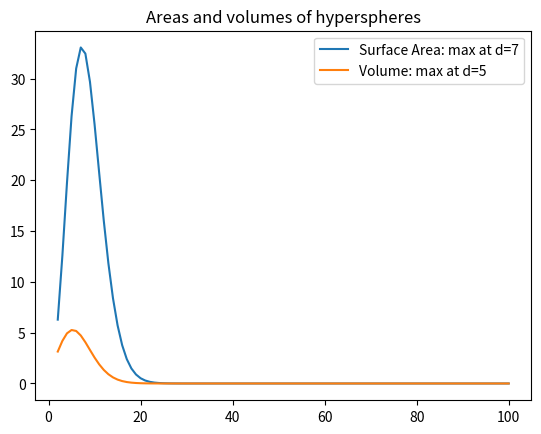

Recreate this plot in Python.
'''Plot areas and volumes of hyperspheres'''

from matplotlib.pyplot import legend, plot, show, title
from math import pi
from scipy.special import gamma

n  = 100
Ds = [d for d in range(2,n+1)]

S = [(2 * pi**(d/2))/gamma(d/2) for d in range(2,n+1)]
V = [(pi**(d/2))/gamma(d/2+1)  for d in range(2,n+1)]

plot(Ds, S, label = f'Surface Area: max at d={Ds[S.index(max(S))]}')
plot(Ds, V, label = f'Volume: max at d={Ds[V.index(max(V))]}')
legend()
title ('Areas and volumes of hyperspheres')

show()
